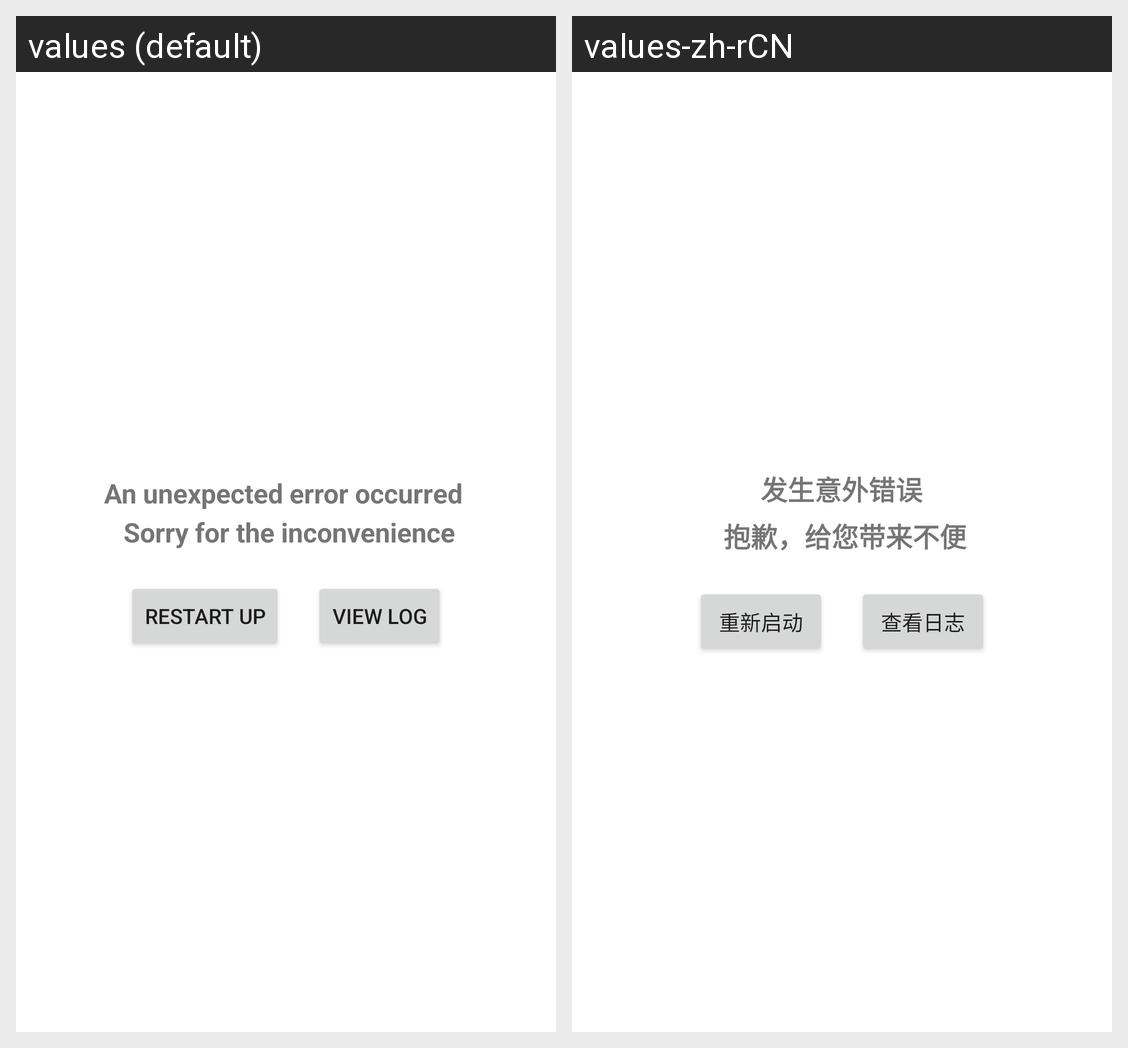

Here is an Android app screen in its default locale and in the app's own translations. Write out the translated-string differences for the strings that appear on this screen.
Android screen res/layout/activity_crash.xml rendered under 2 locales, left to right: values (default), values-zh-rCN. Device: Nexus 5 (rendered at 1080×1920; each locale shown at half size, 540×960, under a caption strip naming it); theme Theme.GBeacon.
Strings drawn on this screen, with the default value and each locale's value (text and hints the layout hard-codes, and strings that could not be matched under every locale, appear in the picture but are not listed):

unexpected_error
  values: An unexpected error occurred 
       Sorry for the inconvenience
  values-zh-rCN: 发生意外错误
       抱歉，给您带来不便

restart
  values: Restart up
  values-zh-rCN: 重新启动

view_log
  values: View log
  values-zh-rCN: 查看日志
